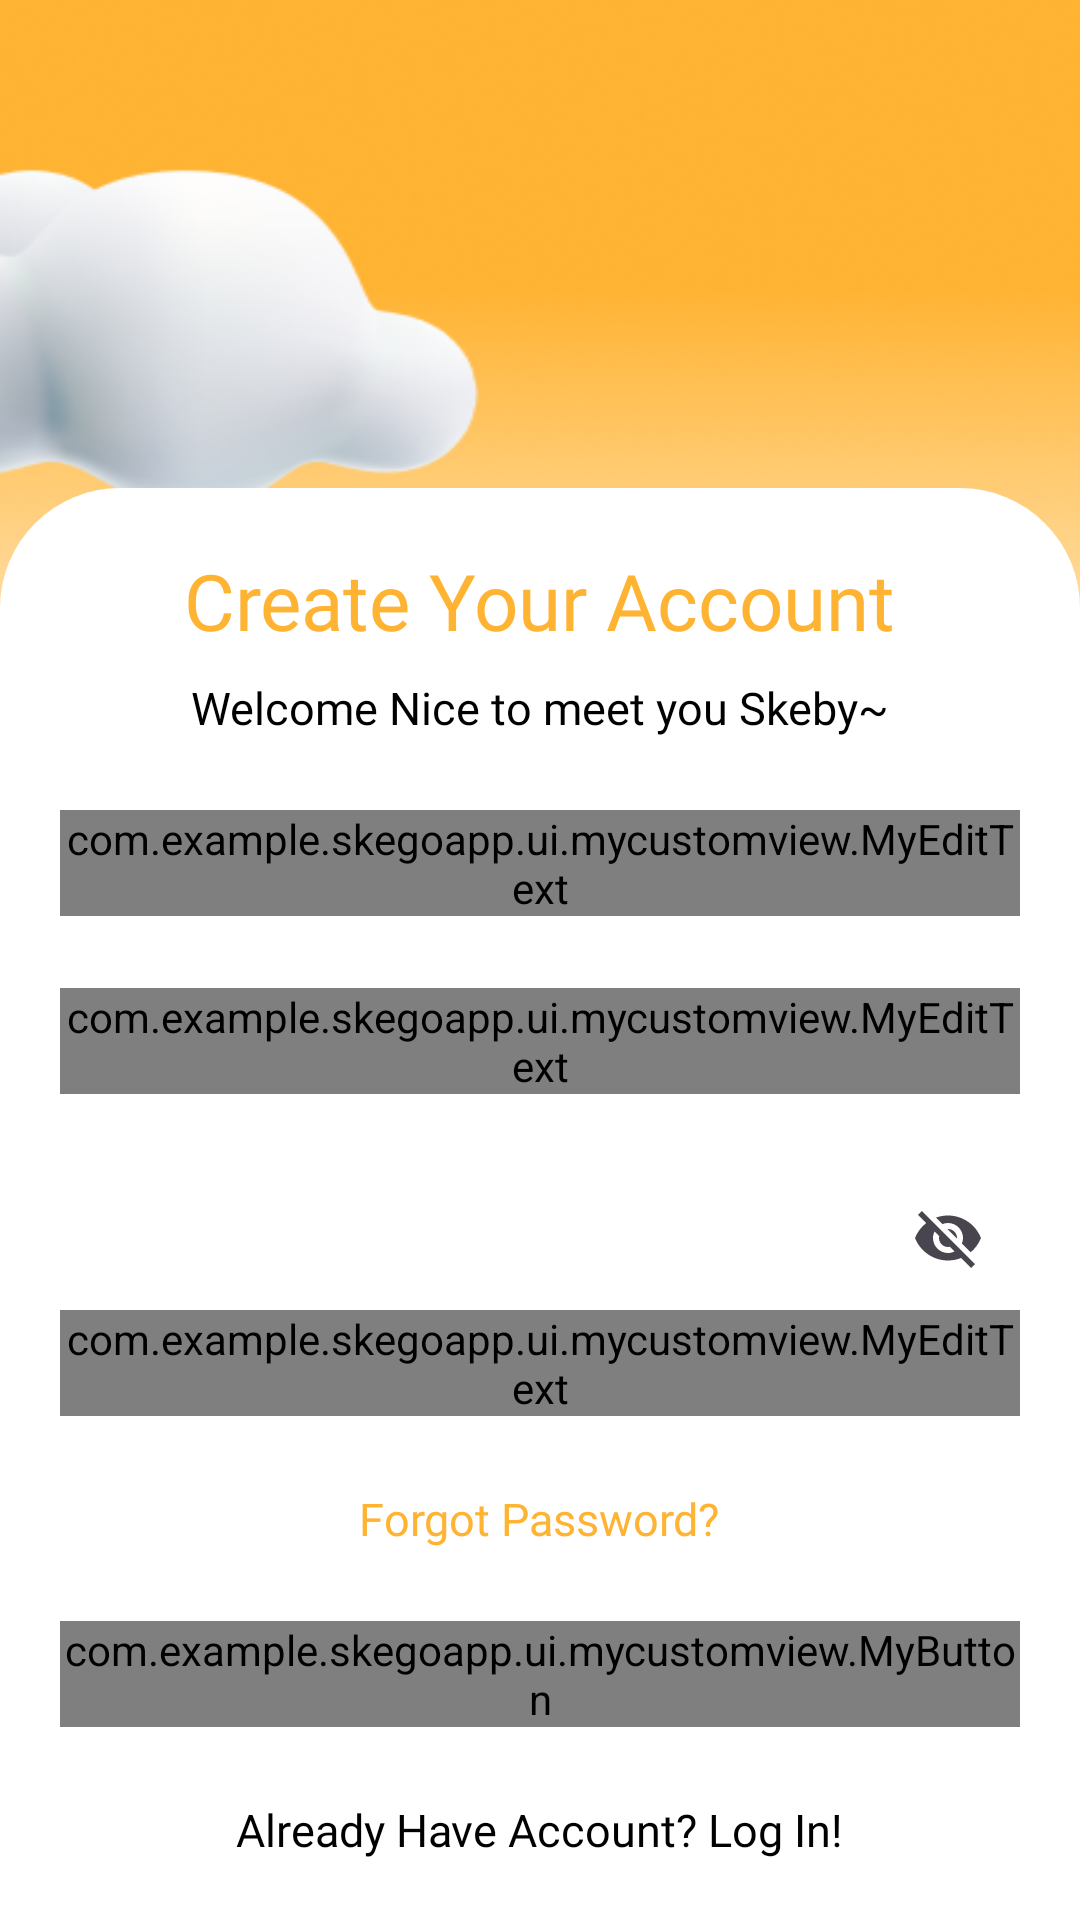

Write the Android layout XML for this screen, with the resource values it uses.
<!-- AndroidManifest.xml: application theme Theme.SkegoApp -->
<!-- res/layout/fragment_register.xml -->
<?xml version="1.0" encoding="utf-8"?>
<androidx.constraintlayout.widget.ConstraintLayout xmlns:android="http://schemas.android.com/apk/res/android"
    xmlns:app="http://schemas.android.com/apk/res-auto"
    xmlns:tools="http://schemas.android.com/tools"
    android:id="@+id/main"
    android:layout_width="match_parent"
    android:layout_height="match_parent"
    tools:context=".ui.onboarding.register.RegisterFragment"
    android:background="@drawable/sky_bg">

    
    <androidx.appcompat.widget.LinearLayoutCompat
        android:layout_width="0dp"
        android:layout_height="wrap_content"
        android:background="@drawable/shape_login"
        android:gravity="center_horizontal"
        android:orientation="vertical"
        android:padding="20dp"
        app:layout_constraintBottom_toBottomOf="parent"
        app:layout_constraintEnd_toEndOf="parent"
        app:layout_constraintHorizontal_bias="0.0"
        app:layout_constraintStart_toStartOf="parent"
        app:layout_constraintTop_toTopOf="parent"
        app:layout_constraintVertical_bias="1.0">

        
        <TextView
            android:layout_width="wrap_content"
            android:layout_height="wrap_content"
            android:layout_marginBottom="8dp"
            android:fontFamily="@font/poppins_regular"
            android:text="Create Your Account"
            android:textColor="@color/orange_text"
            android:textSize="26sp" />

        
        <TextView
            android:layout_width="wrap_content"
            android:layout_height="wrap_content"
            android:layout_marginBottom="24dp"
            android:fontFamily="@font/poppins_regular"
            android:text="Welcome Nice to meet you Skeby~"
            android:textColor="@color/black"
            android:textSize="15sp" />

        
        <com.google.android.material.textfield.TextInputLayout
            android:layout_width="match_parent"
            android:layout_height="wrap_content"
            android:layout_marginBottom="24dp">

            <com.example.skegoapp.ui.mycustomview.MyEditText
                android:id="@+id/editTextName"
                android:layout_width="match_parent"
                android:layout_height="wrap_content"
                android:background="@drawable/bg_edittext"
                android:hint="Full Name"
                android:textColor="#757575" />
        </com.google.android.material.textfield.TextInputLayout>

        
        <com.google.android.material.textfield.TextInputLayout
            android:layout_width="match_parent"
            android:layout_height="wrap_content"
            android:layout_marginBottom="24dp">

            <com.example.skegoapp.ui.mycustomview.MyEditText
                android:id="@+id/editTextEmail"
                android:layout_width="match_parent"
                android:layout_height="wrap_content"
                android:background="@drawable/bg_edittext"
                android:hint="Email"
                android:inputType="textEmailAddress"
                android:textColor="#757575" />
        </com.google.android.material.textfield.TextInputLayout>

        <com.google.android.material.textfield.TextInputLayout
            android:layout_width="match_parent"
            android:layout_height="wrap_content"
            android:layout_marginBottom="24dp"
            app:endIconMode="password_toggle">

            <com.example.skegoapp.ui.mycustomview.MyEditText
                android:id="@+id/editTextPassword"
                android:layout_width="match_parent"
                android:layout_height="wrap_content"
                android:background="@drawable/bg_edittext"
                android:hint="Password"
                android:inputType="textPassword"
                android:textColor="#757575" />
        </com.google.android.material.textfield.TextInputLayout>

        
        <TextView
            android:layout_width="wrap_content"
            android:layout_height="wrap_content"
            android:layout_marginBottom="24dp"
            android:fontFamily="@font/poppins_regular"
            android:text="Forgot Password?"
            android:textColor="@color/orange_text"
            android:textSize="15sp" />

        
        <com.example.skegoapp.ui.mycustomview.MyButton
            android:id="@+id/buttonRegister"
            android:layout_width="match_parent"
            android:layout_height="wrap_content"
            android:layout_marginBottom="24dp"
            android:fontFamily="@font/poppins_bold"
            android:text="Sign Up"
            android:textColor="@android:color/white" />

        <TextView
            android:id="@+id/textViewLoginAccount"
            android:layout_width="wrap_content"
            android:layout_height="wrap_content"
            android:fontFamily="@font/poppins_regular"
            android:text="Already Have Account? Log In!"
            android:textColor="@color/black"
            android:textSize="15sp" />


    </androidx.appcompat.widget.LinearLayoutCompat>

</androidx.constraintlayout.widget.ConstraintLayout>
<!-- resources referenced by this layout -->
<resources>
  <color name="black">#FF000000</color>
  <color name="orange_text">#FFB332</color>
  
      //bg splash
  <!-- drawable bg_edittext (drawable) -->
  <?xml version="1.0" encoding="utf-8"?>
  <shape xmlns:android="http://schemas.android.com/apk/res/android">
      <solid android:color="#F5F5F5"/>
      <corners android:radius="15dp"/>
  </shape>
  <!-- drawable shape_login (drawable) -->
  <?xml version="1.0" encoding="utf-8"?>
  <shape xmlns:android="http://schemas.android.com/apk/res/android">
  
      <solid
          android:color="#FFFF"/>
  
      <corners
          android:topLeftRadius="40dp"
          android:topRightRadius="40dp"/>
  </shape>
  <!-- drawable sky_bg: png bitmap (drawable, 126181 bytes) -->
  <style name="Theme.SkegoApp" parent="Base.Theme.SkegoApp" />
  <style name="Base.Theme.SkegoApp" parent="Theme.Material3.DayNight.NoActionBar">
          
          
      </style>
</resources>
